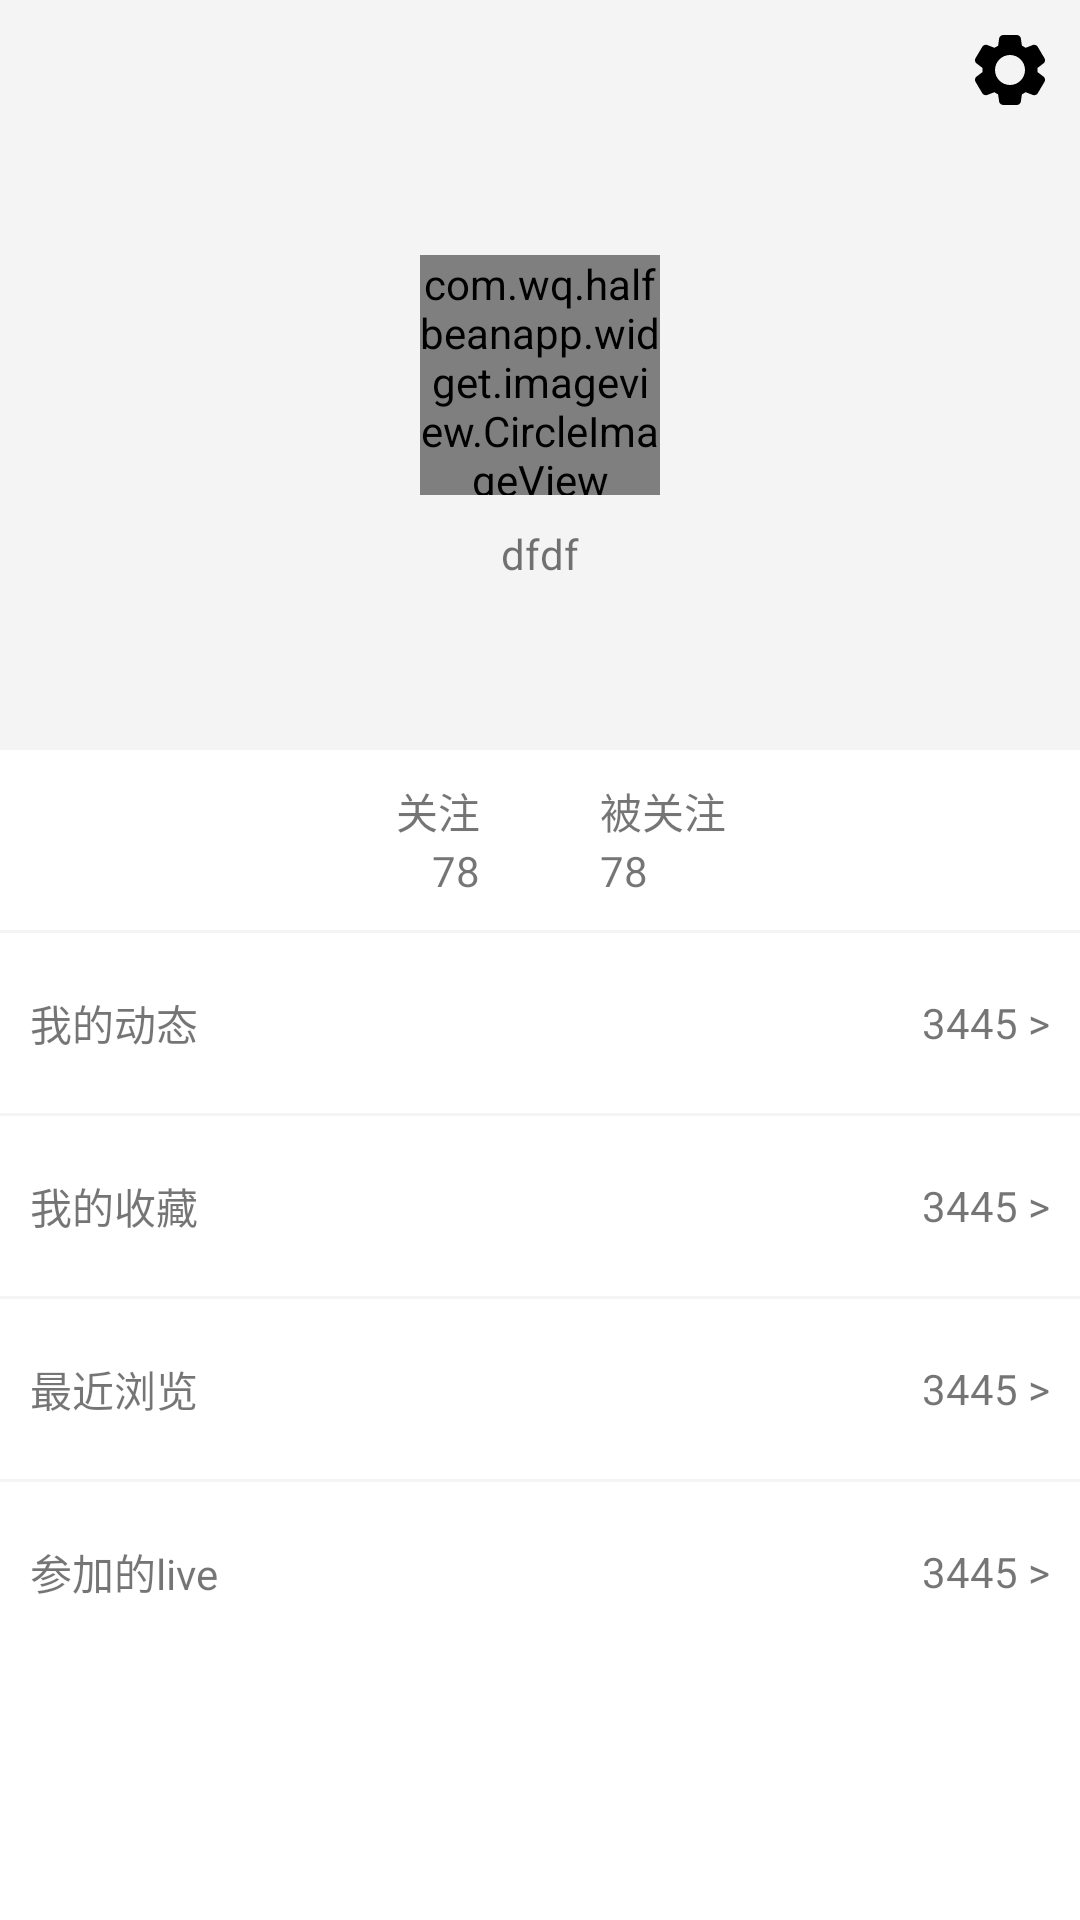

Layout XML and referenced resources for this Android screen:
<!-- AndroidManifest.xml: application theme AppBaseTheme -->
<!-- res/layout/fragment_mine.xml -->
<?xml version="1.0" encoding="utf-8"?>
<LinearLayout xmlns:android="http://schemas.android.com/apk/res/android"
    android:layout_width="match_parent"
    android:layout_height="match_parent"
    android:background="@color/white"
    android:orientation="vertical">


    <RelativeLayout
        android:layout_width="match_parent"
        android:layout_height="250dp"
        android:background="@color/dividerColor"

        android:orientation="vertical">

        <ImageView
            android:id="@+id/ivSet"
            android:layout_width="wrap_content"

            android:layout_alignParentRight="true"
            android:layout_alignParentTop="true"
            android:layout_height="wrap_content"
            android:layout_margin="10dp"
            android:src="@mipmap/ic_set" />

        <com.wq.halfbeanapp.widget.imageview.CircleImageView
            android:id="@+id/ivUser"
            android:layout_width="80dp"
            android:layout_height="80dp"
            android:layout_centerInParent="true" />

        <TextView
            android:layout_below="@id/ivUser"
            android:id="@+id/tvName"
            android:layout_centerHorizontal="true"
            android:text="dfdf"
            android:layout_width="wrap_content"
            android:layout_height="wrap_content"
            android:layout_marginTop="10dp" />


    </RelativeLayout>

    <LinearLayout
        android:layout_width="match_parent"
        android:layout_height="60dp"
        android:orientation="horizontal"
        android:paddingBottom="10dp"
        android:paddingTop="10dp">

        <LinearLayout
            android:layout_width="0dp"
            android:layout_height="wrap_content"
            android:layout_weight="1"
            android:gravity="right"
            android:orientation="vertical">

            <TextView
                android:id="@+id/tvWatchUp"
                android:layout_width="wrap_content"
                android:layout_height="wrap_content"

                android:paddingLeft="20dp"
                android:paddingRight="20dp"
                android:text="关注" />

            <TextView
                android:id="@+id/tvWatchDown"
                android:layout_width="wrap_content"
                android:layout_height="wrap_content"

                android:paddingLeft="20dp"
                android:paddingRight="20dp"
                android:text="78" />

        </LinearLayout>

        <LinearLayout
            android:layout_width="0dp"
            android:layout_height="wrap_content"
            android:layout_weight="1"
            android:gravity="left"
            android:orientation="vertical">

            <TextView
                android:id="@+id/tvUnWatchUp"
                android:layout_width="wrap_content"
                android:layout_height="wrap_content"
                android:paddingLeft="20dp"
                android:paddingRight="20dp"
                android:text="被关注" />

            <TextView
                android:id="@+id/tvUnWatchDown"
                android:layout_width="wrap_content"

                android:layout_height="wrap_content"
                android:paddingLeft="20dp"
                android:paddingRight="20dp"
                android:text="78" />

        </LinearLayout>
    </LinearLayout>

    <View
        android:layout_width="match_parent"
        android:layout_height="1dp"
        android:background="@color/dividerColor" />

    <LinearLayout
        android:layout_width="match_parent"
        android:layout_height="60dp"
        android:gravity="center_vertical"
        android:orientation="horizontal"
        android:paddingLeft="10dp"
        android:paddingRight="10dp">

        <TextView
            android:layout_width="0dp"
            android:layout_height="wrap_content"
            android:layout_weight="1"
            android:text="我的动态" />

        <TextView
            android:layout_width="wrap_content"
            android:layout_height="wrap_content"
            android:text="3445 >" />
    </LinearLayout>

    <View
        android:layout_width="match_parent"
        android:layout_height="1dp"
        android:background="@color/dividerColor" />

    <LinearLayout
        android:layout_width="match_parent"
        android:layout_height="60dp"
        android:gravity="center_vertical"
        android:orientation="horizontal"
        android:paddingLeft="10dp"
        android:paddingRight="10dp">

        <TextView
            android:layout_width="0dp"
            android:layout_height="wrap_content"
            android:layout_weight="1"
            android:text="我的收藏" />

        <TextView
            android:layout_width="wrap_content"
            android:layout_height="wrap_content"
            android:text="3445 >" />
    </LinearLayout>

    <View
        android:layout_width="match_parent"
        android:layout_height="1dp"
        android:background="@color/dividerColor" />

    <LinearLayout
        android:layout_width="match_parent"
        android:layout_height="60dp"
        android:gravity="center_vertical"
        android:orientation="horizontal"
        android:paddingLeft="10dp"
        android:paddingRight="10dp">

        <TextView
            android:layout_width="0dp"
            android:layout_height="wrap_content"
            android:layout_weight="1"
            android:text="最近浏览" />

        <TextView
            android:layout_width="wrap_content"
            android:layout_height="wrap_content"
            android:text="3445 >" />
    </LinearLayout>

    <View
        android:layout_width="match_parent"
        android:layout_height="1dp"
        android:background="@color/dividerColor" />

    <LinearLayout
        android:layout_width="match_parent"
        android:layout_height="60dp"
        android:gravity="center_vertical"
        android:orientation="horizontal"
        android:paddingLeft="10dp"
        android:paddingRight="10dp">

        <TextView
            android:layout_width="0dp"
            android:layout_height="wrap_content"
            android:layout_weight="1"
            android:text="参加的live" />

        <TextView
            android:layout_width="wrap_content"
            android:layout_height="wrap_content"
            android:text="3445 >" />
    </LinearLayout>

</LinearLayout>
<!-- resources referenced by this layout -->
<resources>
  <color name="dividerColor">#F4F4F4</color>
  <color name="white">#fff</color>
  <!-- mipmap ic_set: png bitmap (mipmap-xxhdpi, 1482 bytes) -->
  <style name="AppBaseTheme" parent="Theme.AppCompat.Light.NoActionBar">
          <item name="android:windowActionBar">false</item>
          <item name="android:windowNoTitle">true</item>
          <item name="android:textAllCaps">false</item>
          <item name="windowActionBar">false</item>
          <item name="windowNoTitle">true</item>
          <item name="colorPrimary">@color/colorPrimary</item>
          <item name="colorPrimaryDark">@color/colorPrimaryDark</item>
          <item name="colorAccent">@color/colorAccent</item>
      </style>
  <color name="colorPrimary">@color/white</color>
  <color name="colorPrimaryDark">@color/white</color>
  <color name="colorAccent">@color/white</color>
</resources>
